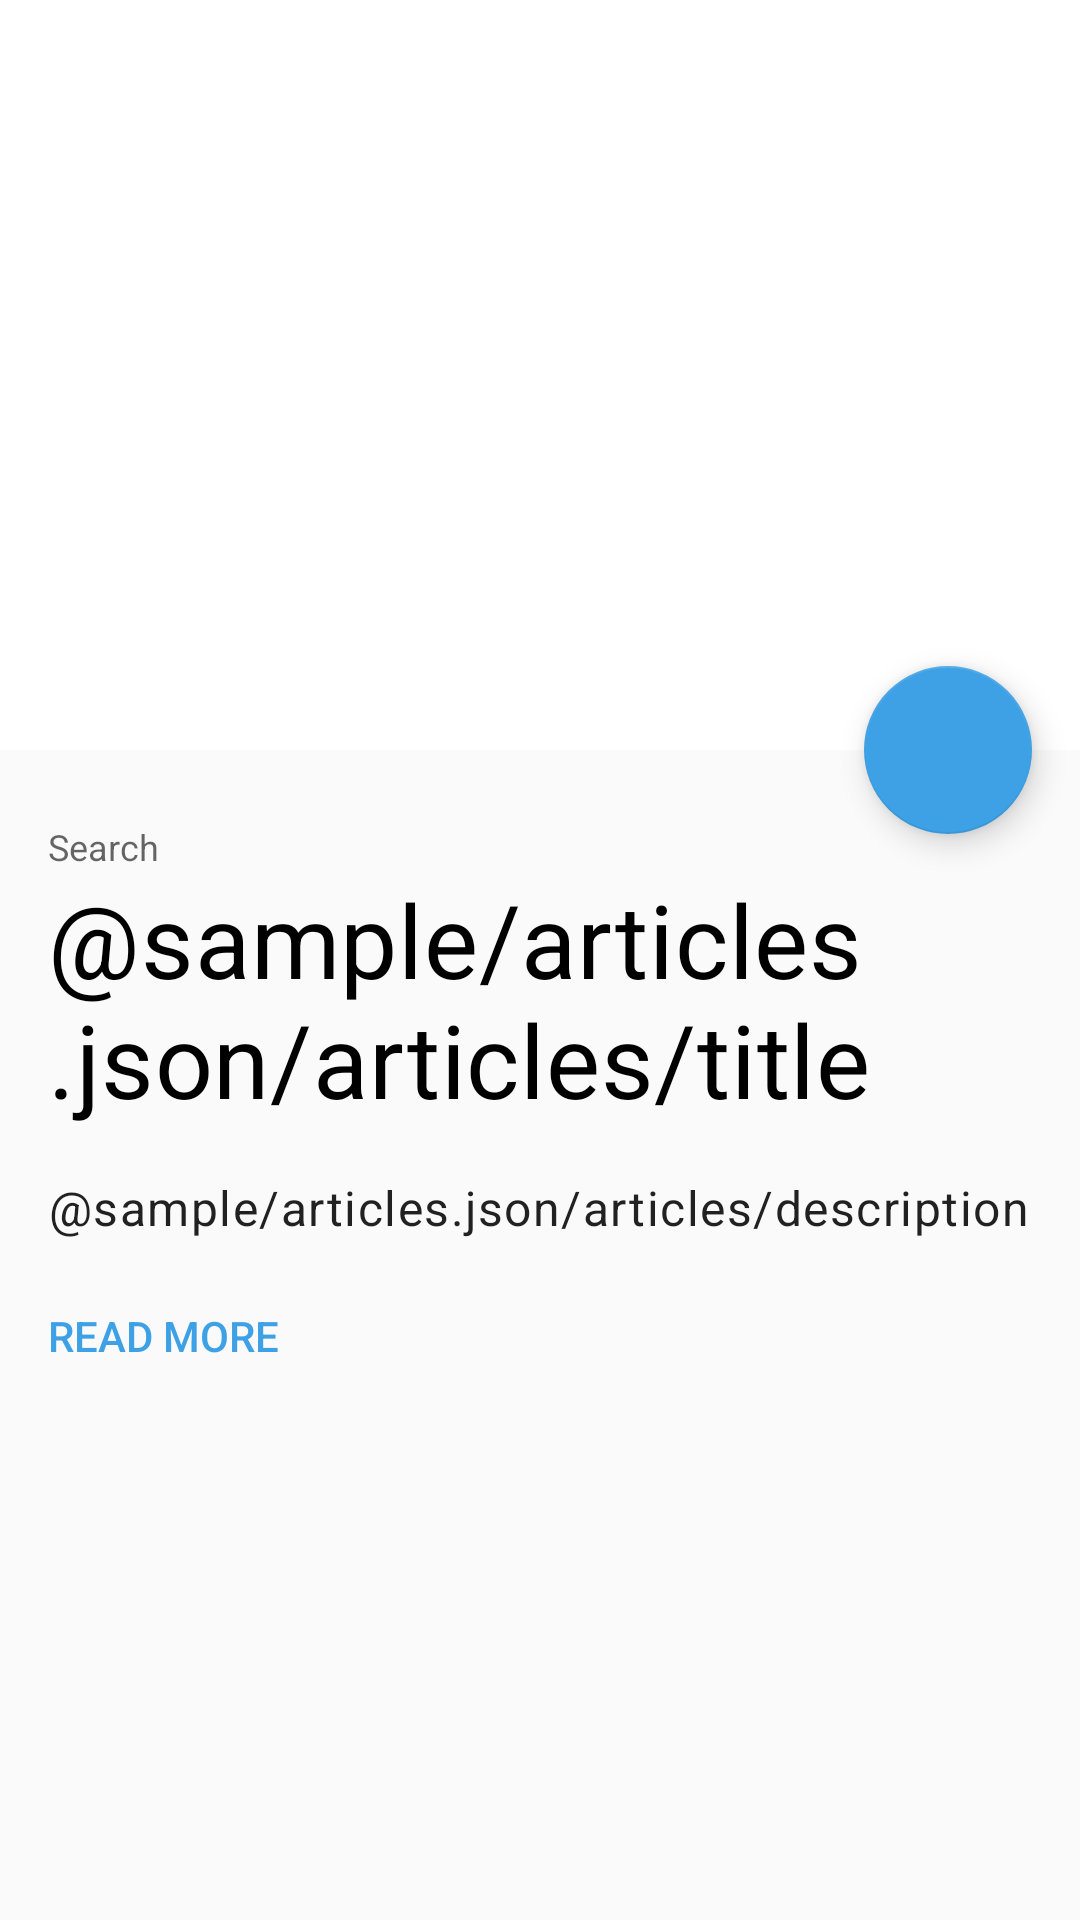

Here is an Android app screen rendered from its layout file. Give the layout XML and the strings, colors and styles it references.
<!-- AndroidManifest.xml: application theme AppTheme -->
<!-- res/layout/fragment_article_detail.xml -->
<androidx.coordinatorlayout.widget.CoordinatorLayout xmlns:android="http://schemas.android.com/apk/res/android"
  xmlns:app="http://schemas.android.com/apk/res-auto"
  android:layout_width="match_parent"
  android:layout_height="match_parent">

  <com.google.android.material.appbar.AppBarLayout
    android:id="@+id/appbar_layout"
    android:layout_width="match_parent"
    android:layout_height="@dimen/size_app_bar"
    android:fitsSystemWindows="true"
    app:expanded="true">

    <com.google.android.material.appbar.CollapsingToolbarLayout
      android:id="@+id/collapsing_toolbar"
      android:layout_width="match_parent"
      android:layout_height="match_parent"
      android:fitsSystemWindows="true"
      app:contentScrim="?attr/colorPrimary"
      app:layout_scrollFlags="scroll|exitUntilCollapsed">

      <ImageView
        android:id="@+id/iv_detail_article_thumbnail"
        android:layout_width="match_parent"
        android:layout_height="match_parent"
        android:contentDescription="@string/accessibility_thumbnail"
        android:fitsSystemWindows="true"
        android:scaleType="centerCrop"
        app:contentScrim="?attr/colorPrimary"
        app:layout_collapseMode="parallax"/>

      <include
        android:id="@+id/detail_toolbar"
        layout="@layout/_toolbar"
        app:layout_scrollFlags="scroll|enterAlways"/>

    </com.google.android.material.appbar.CollapsingToolbarLayout>
  </com.google.android.material.appbar.AppBarLayout>

  <androidx.core.widget.NestedScrollView
    android:id="@+id/detail_nested_ScrollView"
    android:layout_width="match_parent"
    android:layout_height="match_parent"
    android:clipToPadding="false"
    app:layout_behavior="@string/appbar_scrolling_view_behavior">

    <include
      layout="@layout/_article_body"
      android:layout_width="match_parent"
      android:layout_height="wrap_content"
      android:layout_marginTop="@dimen/margin_padding_normal"/>
  </androidx.core.widget.NestedScrollView>

  <com.google.android.material.floatingactionbutton.FloatingActionButton
    android:id="@+id/fab"
    android:layout_width="wrap_content"
    android:layout_height="wrap_content"
    android:layout_margin="@dimen/activity_horizontal_margin"
    android:clickable="true"
    android:contentDescription="@string/accessibility_add_to_bookmarks"
    android:focusable="true"
    app:elevation="@dimen/fab_elevation"
    app:layout_anchor="@id/appbar_layout"
    app:layout_anchorGravity="bottom|right|end"
    app:pressedTranslationZ="@dimen/fab_press_translation_z"
    app:srcCompat="@drawable/ic_bookmark"/>
</androidx.coordinatorlayout.widget.CoordinatorLayout>
<!-- res/layout/_toolbar.xml (included above) -->
<?xml version="1.0" encoding="utf-8"?>
<androidx.appcompat.widget.Toolbar xmlns:android="http://schemas.android.com/apk/res/android"
    xmlns:app="http://schemas.android.com/apk/res-auto"
    xmlns:tools="http://schemas.android.com/tools"
    android:layout_width="match_parent"
    android:layout_height="?attr/actionBarSize"
    android:elevation="@dimen/app_bar_elevation"
    app:layout_collapseMode="pin"
    app:layout_scrollFlags="scroll|enterAlways"
    app:popupTheme="@style/ThemeOverlay.AppCompat.Light"
    tools:targetApi="lollipop" />
<!-- res/layout/_article_body.xml (included above) -->
<?xml version="1.0" encoding="utf-8"?>
<androidx.constraintlayout.widget.ConstraintLayout xmlns:android="http://schemas.android.com/apk/res/android"
  xmlns:app="http://schemas.android.com/apk/res-auto"
  xmlns:tools="http://schemas.android.com/tools"
  android:layout_width="match_parent"
  android:layout_height="wrap_content">

  <Button
    android:id="@+id/btn_detail_read_more"
    android:layout_width="wrap_content"
    android:layout_height="wrap_content"
    android:layout_marginTop="@dimen/margin_padding_small"
    android:layout_marginStart="@dimen/margin_padding_small"
    android:paddingStart="@dimen/margin_padding_small"
    android:paddingEnd="@dimen/margin_padding_small"
    android:background="?android:attr/selectableItemBackground"
    android:contentDescription="@string/accessibility_read_more"
    android:text="@string/action_read_more"
    android:textColor="@color/colorAccent"
    app:layout_constraintStart_toStartOf="parent"
    app:layout_constraintTop_toBottomOf="@+id/tv_detail_article_description"/>

  <TextView
    android:id="@+id/tv_detail_article_source"
    style="@style/TextAppearance.AppCompat.Caption"
    android:layout_width="wrap_content"
    android:layout_height="wrap_content"
    android:layout_marginTop="@dimen/margin_padding_small"
    android:layout_marginStart="@dimen/activity_horizontal_margin"
    android:layout_marginEnd="@dimen/margin_padding_normal"
    android:contentDescription="@string/accessibility_source"
    android:text="@string/title_action_search"
    app:layout_constraintEnd_toEndOf="parent"
    app:layout_constraintHorizontal_bias="0.0"
    app:layout_constraintStart_toStartOf="parent"
    app:layout_constraintTop_toTopOf="parent"/>

  <TextView
    android:id="@+id/tv_detail_article_published_time"
    style="@style/TextAppearance.AppCompat.Caption"
    android:layout_width="0dp"
    android:layout_height="wrap_content"
    android:layout_marginTop="@dimen/margin_padding_small"
    android:layout_marginStart="@dimen/margin_padding_small"
    android:layout_marginEnd="@dimen/margin_padding_small"
    android:contentDescription="@string/accessibility_published_date"
    app:layout_constraintEnd_toEndOf="parent"
    app:layout_constraintStart_toEndOf="@+id/tv_detail_article_source"
    app:layout_constraintTop_toTopOf="parent"/>

  <TextView
    android:id="@+id/tv_detail_article_title"
    android:layout_width="0dp"
    android:layout_height="wrap_content"
    android:layout_marginStart="@dimen/activity_horizontal_margin"
    android:layout_marginEnd="@dimen/activity_horizontal_margin"
    android:contentDescription="@string/accessibility_title"
    style="@style/TextAppearance.Headline4"
    app:layout_constraintEnd_toEndOf="parent"
    app:layout_constraintStart_toStartOf="parent"
    app:layout_constraintTop_toBottomOf="@+id/tv_detail_article_source"
    tools:text="@sample/articles.json/articles/title"/>

  <TextView
    android:id="@+id/tv_detail_article_description"
    style="@style/TextAppearance.Body1"
    android:layout_width="0dp"
    android:layout_height="wrap_content"
    android:layout_marginTop="@dimen/activity_horizontal_margin"
    android:layout_marginStart="@dimen/activity_horizontal_margin"
    android:layout_marginEnd="@dimen/activity_horizontal_margin"
    android:contentDescription="@string/accessibility_description"
    app:layout_constraintEnd_toEndOf="parent"
    app:layout_constraintStart_toStartOf="parent"
    app:layout_constraintTop_toBottomOf="@+id/tv_detail_article_title"
    tools:text="@sample/articles.json/articles/description"/>

</androidx.constraintlayout.widget.ConstraintLayout>
<!-- resources referenced by this layout -->
<resources>
  <color name="colorAccent">#3EA1E5</color>
  <dimen name="activity_horizontal_margin">16dp</dimen>
  <dimen name="app_bar_elevation">4dp</dimen>
  <dimen name="fab_elevation">6dp</dimen>
  <dimen name="fab_press_translation_z">12dp</dimen>
  <dimen name="margin_padding_normal">16dp</dimen>
  <dimen name="margin_padding_small">8dp</dimen>
  <dimen name="size_app_bar">250dp</dimen>
  <string name="accessibility_add_to_bookmarks">Add to bookmarks</string>
  <string name="accessibility_description">A description or snippet from the article</string>
  <string name="accessibility_published_date">The date that the article was published &gt;</string>
  <string name="accessibility_read_more">Read more</string>
  <string name="accessibility_source">The source the article came from</string>
  <string name="accessibility_thumbnail">The URL to a relevant image for the article.</string>
  <string name="accessibility_title">Article Title</string>
  <string name="action_read_more">Read More</string>
  <string name="title_action_search">Search</string>
  <style name="TextAppearance.Body1" parent="TextAppearance.MaterialComponents.Body1">
      <item name="fontFamily">@font/merriweather</item>
    </style>
  <style name="TextAppearance.Headline4" parent="TextAppearance.MaterialComponents.Headline4">
      <item name="fontFamily">@font/libre_franklin_bold_italic</item>
      <item name="android:textColor">@color/ColorHighEmphasisDark</item>
    </style>
  <style name="AppTheme" parent="Theme.AppCompat.Light.NoActionBar">
      
      <item name="colorPrimary">@color/colorPrimary</item>
      <item name="colorPrimaryDark">@color/colorPrimaryDark</item>
      <item name="colorAccent">@color/colorAccent</item>
      <item name="preferenceTheme">@style/PreferenceThemeOverlay</item>
      <item name="colorControlHighlight">@color/colorAccent</item>
    </style>
  <color name="ColorHighEmphasisDark">#000000</color>
  <color name="colorPrimary">#ffffff</color>
  <color name="colorPrimaryDark">#f5f5f5</color>
</resources>
